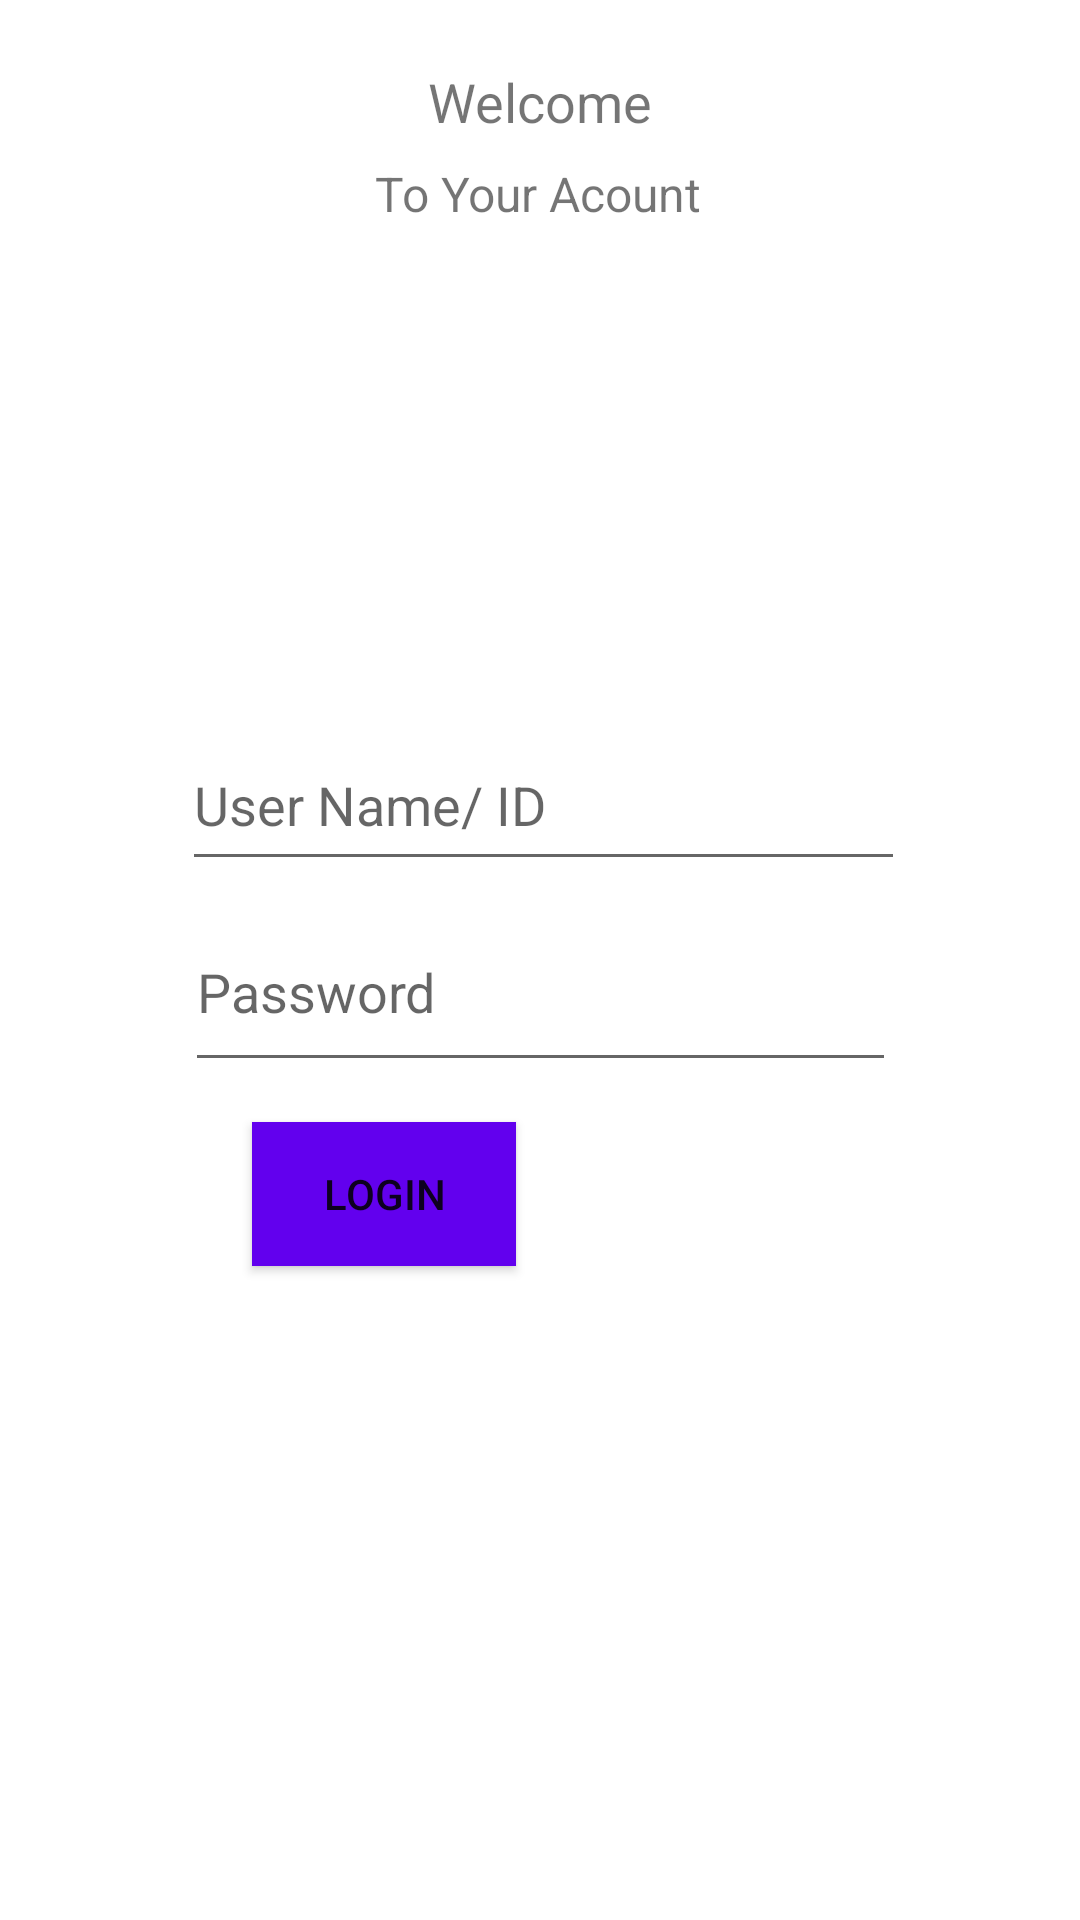

The Android layout XML behind this screen, and the referenced resources:
<!-- AndroidManifest.xml: application theme Theme.ProyectoFinal1Bimestre -->
<!-- res/layout/activity_main.xml -->
<?xml version="1.0" encoding="utf-8"?>
<androidx.constraintlayout.widget.ConstraintLayout xmlns:android="http://schemas.android.com/apk/res/android"
    xmlns:app="http://schemas.android.com/apk/res-auto"
    xmlns:tools="http://schemas.android.com/tools"
    android:layout_width="match_parent"
    android:layout_height="match_parent"
    tools:context=".MainActivity">

    <Button
        android:id="@+id/btnLogin"
        android:layout_width="wrap_content"
        android:layout_height="wrap_content"
        android:background="@color/purple_500"
        android:onClick="verificar"
        android:text="Login"
        app:iconTint="#652670"
        app:layout_constraintBottom_toBottomOf="parent"
        app:layout_constraintEnd_toEndOf="parent"
        app:layout_constraintHorizontal_bias="0.309"
        app:layout_constraintStart_toStartOf="parent"
        app:layout_constraintTop_toTopOf="parent"
        app:layout_constraintVertical_bias="0.632"
        app:strokeColor="#E91E63" />

    <TextView
        android:id="@+id/textView2"
        android:layout_width="wrap_content"
        android:layout_height="wrap_content"
        android:text="To Your Acount"
        android:textSize="16sp"
        app:layout_constraintBottom_toBottomOf="parent"
        app:layout_constraintEnd_toEndOf="parent"
        app:layout_constraintHorizontal_bias="0.498"
        app:layout_constraintStart_toStartOf="parent"
        app:layout_constraintTop_toTopOf="parent"
        app:layout_constraintVertical_bias="0.087" />

    <EditText
        android:id="@+id/eTxtUsuario"
        android:layout_width="241dp"
        android:layout_height="54dp"
        android:ems="10"
        android:hint="User Name/ ID"
        android:inputType="textPersonName"
        app:layout_constraintBottom_toBottomOf="parent"
        app:layout_constraintEnd_toEndOf="parent"
        app:layout_constraintHorizontal_bias="0.511"
        app:layout_constraintStart_toStartOf="parent"
        app:layout_constraintTop_toTopOf="parent"
        app:layout_constraintVertical_bias="0.409" />

    <TextView
        android:id="@+id/textView3"
        android:layout_width="wrap_content"
        android:layout_height="wrap_content"
        android:text="Welcome"
        android:textSize="18sp"
        app:layout_constraintBottom_toBottomOf="parent"
        app:layout_constraintEnd_toEndOf="parent"
        app:layout_constraintStart_toStartOf="parent"
        app:layout_constraintTop_toTopOf="parent"
        app:layout_constraintVertical_bias="0.035" />

    <ImageView
        android:id="@+id/imageView2"
        android:layout_width="177dp"
        android:layout_height="167dp"
        android:background="@mipmap/login"
        app:layout_constraintBottom_toBottomOf="parent"
        app:layout_constraintEnd_toEndOf="parent"
        app:layout_constraintStart_toStartOf="parent"
        app:layout_constraintTop_toTopOf="parent"
        app:layout_constraintVertical_bias="0.166" />

    <EditText
        android:id="@+id/clave"
        android:layout_width="237dp"
        android:layout_height="63dp"
        android:ems="10"
        android:hint="Password"
        android:inputType="textPassword"
        app:layout_constraintBottom_toBottomOf="parent"
        app:layout_constraintEnd_toEndOf="parent"
        app:layout_constraintStart_toStartOf="parent"
        app:layout_constraintTop_toTopOf="parent"
        app:layout_constraintVertical_bias="0.516" />
</androidx.constraintlayout.widget.ConstraintLayout>
<!-- resources referenced by this layout -->
<resources>
  <style name="Theme.ProyectoFinal1Bimestre" parent="Theme.MaterialComponents.DayNight.DarkActionBar">
          
          <item name="colorPrimary">@color/purple_500</item>
          <item name="colorPrimaryVariant">@color/purple_700</item>
          <item name="colorOnPrimary">@color/white</item>
          
          <item name="colorSecondary">@color/teal_200</item>
          <item name="colorSecondaryVariant">@color/teal_700</item>
          <item name="colorOnSecondary">@color/black</item>
          
          <item name="android:statusBarColor" tools:targetApi="l">?attr/colorPrimaryVariant</item>
          
      </style>
  <!-- not gathered from this repository: default colours our renderer supplied (Android Studio template values) -->
  <color name="purple_500">#FF6200EE</color>
  <color name="purple_700">#FF3700B3</color>
  <color name="teal_200">#FF03DAC5</color>
  <color name="teal_700">#FF018786</color>
  <color name="black">#FF000000</color>
  <color name="white">#FFFFFFFF</color>
</resources>
